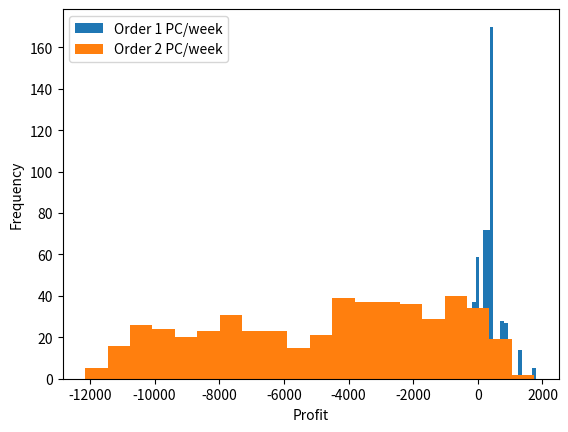

Write the Python code that produced this figure.
# import random
#
# # Determinestic Inputs
# ShortageCost = 100
# HoldingCost = 50
# SellingPrice = 450
#
# # lists
# profitlist = list()
# x= list()          #Demands
#
# def random_0to1():
#     return random.uniform(0, 1)
#
# def get_x():
#   rand_prob=random_0to1()
#   if rand_prob>=0 and rand_prob<0.2:
#        x=0
#   elif rand_prob>=0.2 and rand_prob<0.6:
#        x=1
#   elif rand_prob>=0.6 and rand_prob<0.8:
#        x=2
#   elif rand_prob>=0.8 and rand_prob<0.9:
#        x=3
#   else :
#        x=4
#   return x
#
# for i in range (500) :      #i is the Order
#     x.append(get_x ())
#
# for Order in range (1,3) :         #Order is 1 or 2
#     Available = 0
#     for Week in range (500) :   #500 Week
#         Available += Order
#         if x[Week]< Available :
#             sold = x[Week]
#             Available -= x[Week]
#             loss = Available * HoldingCost
#         elif x[Week] > Available :
#             sold = Available
#             Available = 0
#             loss = (x[Week] - sold) * ShortageCost
#         else :
#             sold = x[Week]
#             Available = 0
#             loss = 0
#         revenue = sold * SellingPrice
#         profit = revenue - (loss)
#         #if profit >= 0 :
#         profitlist.append(profit)
#     if Order == 1 :
#         AverageProfit1 = sum(profitlist) / 500
#         profitlist.clear()
#     else :
#         AverageProfit2 = sum(profitlist) / 500
#
#
# # Printing Information:
#
# print ("The average profit of 500 weeks :" , "\n")
# print ("if the shop owner ordered 1 PC per week :" , AverageProfit1 ,"\n" )
# print ("if the shop owner ordered 2 PC per week :" , AverageProfit2 ,"\n" )
#
# if AverageProfit1 > AverageProfit2 :
#     print("Ordering 1 PC per week is the best decision")
# elif AverageProfit1 < AverageProfit2:
#     print("Ordering 2 PC per week is the best decision")


import random
import matplotlib.pyplot as plt

# Deterministic Inputs
ShortageCost = 100
HoldingCost = 50
SellingPrice = 450

# Lists
profitlist = []
x = []  # Demands


def random_0to1():
    return random.uniform(0, 1)

def get_x():
    rand_prob = random_0to1()
    if rand_prob >= 0 and rand_prob < 0.2:
        x = 0
    elif rand_prob >= 0.2 and rand_prob < 0.6:
        x = 1
    elif rand_prob >= 0.6 and rand_prob < 0.8:
        x = 2
    elif rand_prob >= 0.8 and rand_prob < 0.9:
        x = 3
    else:
        x = 4
    return x


for i in range(500):  # i is the Order
    x.append(get_x())

for Order in range(1, 3):  # Order is 1 or 2
    Available = 0
    profitlist = []  # Create a new profitlist for each strategy
    for Week in range(500):  # 500 Weeks
        Available += Order
        if x[Week] < Available:
            sold = x[Week]
            Available -= x[Week]
            loss = Available * HoldingCost
        elif x[Week] > Available:
            sold = Available
            Available = 0
            loss = (x[Week] - sold) * ShortageCost
        else:
            sold = x[Week]
            Available = 0
            loss = 0
        revenue = sold * SellingPrice
        profit = revenue - loss
        profitlist.append(profit)

    if Order == 1:
        AverageProfit1 = sum(profitlist) / 500
    else:
        AverageProfit2 = sum(profitlist) / 500

# Print the average profit for each strategy
    if Order == 1:
        print("The average profit of 500 weeks if the shop owner ordered 1 PC per week:", AverageProfit1)
    else:
        print("The average profit of 500 weeks if the shop owner ordered 2 PC per week:", AverageProfit2)

# histogram for the profit distribution
    plt.hist(profitlist, bins=20, label=f"Order {Order} PC/week")
    plt.xlabel("Profit")
    plt.ylabel("Frequency")
    plt.legend()
# console printing
if AverageProfit1 > AverageProfit2:
    print("Ordering 1 PC per week is the best decision")
elif AverageProfit1 < AverageProfit2:
    print("Ordering 2 PC per week is the best decision")

plt.show()
